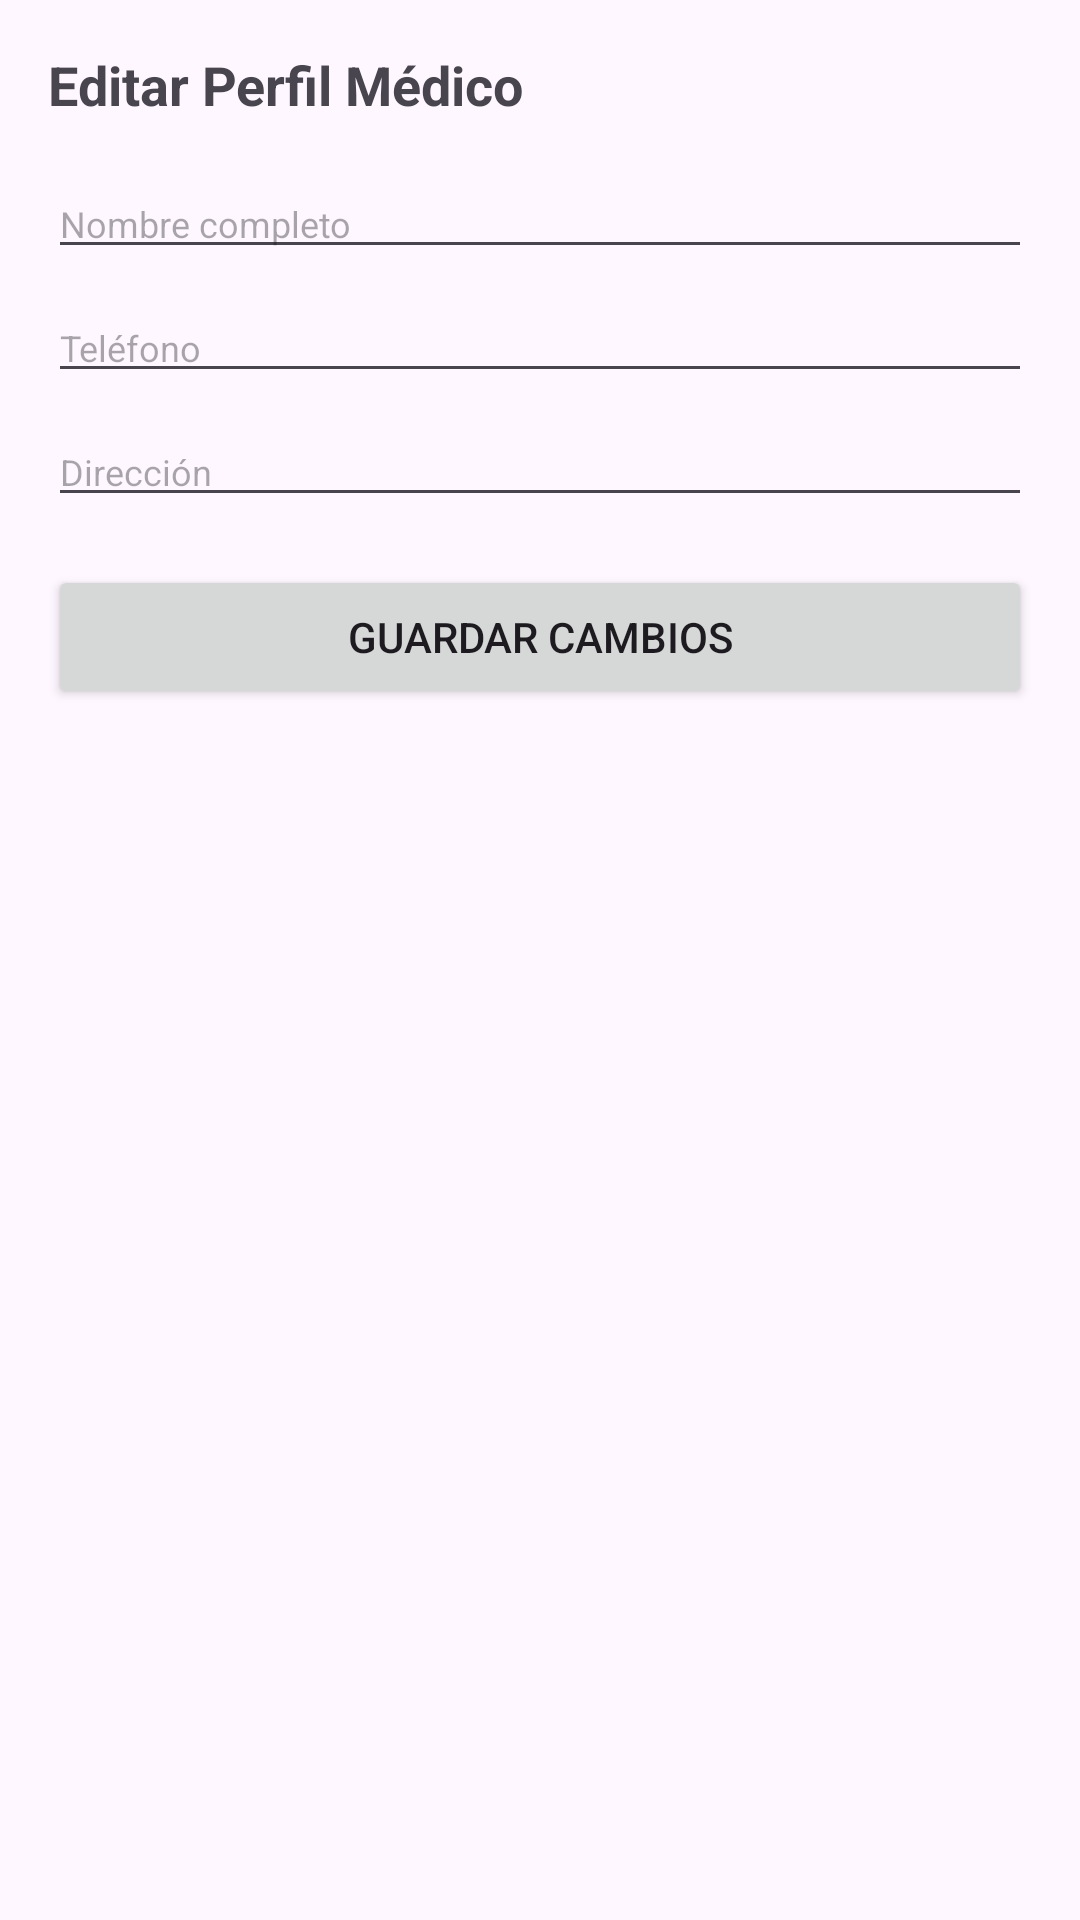

Write the Android layout XML for this screen, with the resource values it uses.
<!-- AndroidManifest.xml: application theme Theme.Navigation_Drawer_App -->
<!-- res/layout/fragment_editar_perfil_medico.xml -->
<?xml version="1.0" encoding="utf-8"?>
<ScrollView xmlns:android="http://schemas.android.com/apk/res/android"
    android:layout_width="match_parent"
    android:layout_height="match_parent">

    <LinearLayout
        android:orientation="vertical"
        android:padding="16dp"
        android:layout_width="match_parent"
        android:layout_height="wrap_content">

        <TextView
            android:layout_width="match_parent"
            android:layout_height="wrap_content"
            android:text="Editar Perfil Médico"
            android:textSize="18sp"
            android:textStyle="bold"
            android:layout_marginBottom="16dp"/>

        <EditText
            android:id="@+id/etNombreMedico"
            android:hint="Nombre completo"
            android:textSize="12sp"
            android:layout_width="match_parent"
            android:layout_height="wrap_content"/>

        <EditText
            android:id="@+id/etTelefonoMedico"
            android:hint="Teléfono"
            android:inputType="phone"
            android:textSize="12sp"
            android:layout_marginTop="8dp"
            android:layout_width="match_parent"
            android:layout_height="wrap_content"/>

        <EditText
            android:id="@+id/etDireccionMedico"
            android:hint="Dirección"
            android:textSize="12sp"
            android:layout_marginTop="8dp"
            android:layout_width="match_parent"
            android:layout_height="wrap_content"/>

        <Button
            android:id="@+id/btnGuardarPerfilMedico"
            android:text="Guardar Cambios"
            android:layout_marginTop="16dp"
            android:textSize="14sp"
            android:layout_width="match_parent"
            android:layout_height="wrap_content"/>

    </LinearLayout>
</ScrollView>
<!-- resources referenced by this layout -->
<resources>
  <style name="Theme.Navigation_Drawer_App" parent="Base.Theme.Navigation_Drawer_App" />
  <style name="Base.Theme.Navigation_Drawer_App" parent="Theme.Material3.DayNight.NoActionBar">
          
          
      </style>
</resources>
